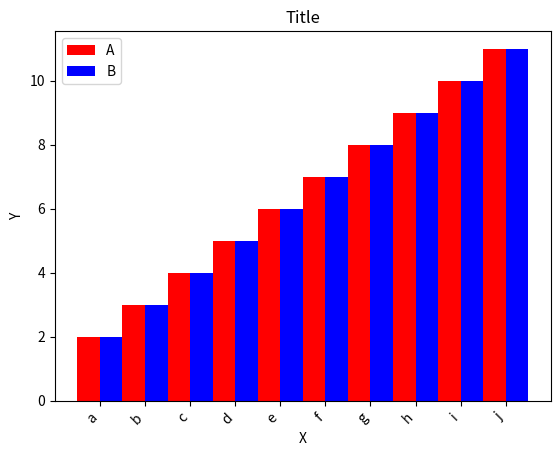
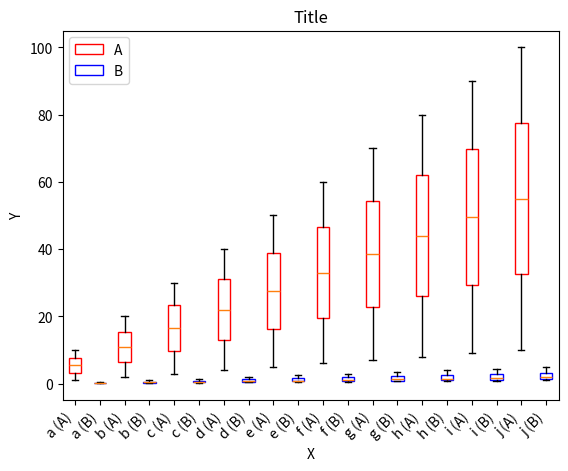

Source code (Python) for these figures, in order:
import matplotlib.pyplot as plt
import numpy as np
import pandas as pd

class Plot_Generator:
	"""
	Class for generating plots.
	"""
	def __init__(self):
		"""
		Initialize self.
		Sets all settables to their default values.
		"""
		self.x_scale = None #matplotlib defaults to linear if not specified
		self.x_base = 10
		self.y_scale = None #matplotlib defaults to linear if not specified
		self.y_base = 10
		self.x_tick_label_rotation = 0
		self.x_tick_label_horizontal_alignment = 'center'
		self.y_tick_label_rotation = 0
		self.y_tick_label_horizontal_alignment = 'center'

		self.title = ""
		self.x_label = ""
		self.y_label = ""
		self.x_tick_labels = None
		self.y_tick_labels = None

	def set_text(self, title, x_label, y_label, x_tick_labels, y_tick_labels):
		"""Sets the text of plots.
		"""
		self.title = title
		self.x_label = x_label
		self.y_label = y_label
		self.x_tick_labels = x_tick_labels
		self.y_tick_labels = y_tick_labels

	def set_text_options(self, x_tick_label_rotation, x_tick_label_horizontal_alignment, y_tick_label_rotation, y_tick_label_horizontal_alignment):
		"""
		Sets the text options of plots.
		"""
		self.x_tick_label_rotation = x_tick_label_rotation
		self.x_tick_label_horizontal_alignment = x_tick_label_horizontal_alignment
		self.y_tick_label_rotation = y_tick_label_rotation
		self.y_tick_label_horizontal_alignment = y_tick_label_horizontal_alignment

	def set_axis_options(self, x_scale, x_base, y_scale, y_base):
		"""
		Set the axis options of the plots.
		Changing the bases does nothing if the scale is None or 'linear'.
		"""
		if x_scale == 'linear':
			self.x_scale = None
		else:
			self.x_scale = x_scale
		self.x_base = x_base
		if y_scale == 'linear':
			self.y_scale = None
		else:
			self.y_scale = y_scale
		self.y_base = y_base

	def comparision_bar_plot(self, data_a, data_b, data_a_name, data_b_name):
		"""
		Generates a bar plot comparing two data sets.
		"""
		assert len(data_a) == len(data_b)

		x = np.arange(0, len(data_a), 1)

		plt.figure()

		bar_a = plt.bar(x - 0.25, data_a, color='r', width=0.5)
		bar_b = plt.bar(x + 0.25, data_b, color='b', width=0.5)

		if self.y_scale != None: #Needed because matplotlib does not like setting the base for linear plots
			plt.yscale(self.y_scale, base=self.y_base)

		plt.title(self.title)
		plt.xlabel(self.x_label)
		plt.ylabel(self.y_label)

		if self.x_tick_labels != None:
			plt.xticks(x, labels=self.x_tick_labels, rotation=self.x_tick_label_rotation, ha=self.x_tick_label_horizontal_alignment)

		plt.legend([data_a_name, data_b_name])

		plt.show()

	def comparision_box_plot(self, data_a, data_b, data_a_name, data_b_name, show_fliers):
		"""
		Generates a box plot comparing two data sets.
		"""
		assert len(data_a) == len(data_b)

		a_positions = []
		b_positions = []
		x_ticks = []
		for i in range(0, len(data_a) + len(data_b)):
			x_ticks.append(i)
		for i in range(0, len(data_a)):
			a_positions.append(i*2)
		for i in range(0, len(data_b)):
			b_positions.append(i*2+1)

		plt.figure()

		box_a = plt.boxplot(data_a, patch_artist=True, positions=a_positions, showfliers=show_fliers)
		for box in box_a['boxes']:
			box.set(color='red', linewidth=1)
			box.set(facecolor='white')
		for flier in box_a['fliers']:
			flier.set(markersize=0.5, alpha=0.5)

		box_b = plt.boxplot(data_b, patch_artist=True, positions=b_positions, showfliers=show_fliers)
		for box in box_b['boxes']:
			box.set(color='blue', linewidth=1)
			box.set(facecolor='white')
		for flier in box_b['fliers']:
			flier.set(markersize=0.5, alpha=0.5)

		if self.y_scale != None: #Needed because matplotlib does not like setting the base for linear plots
			plt.yscale(self.y_scale, base=self.y_base)

		plt.title(self.title)
		plt.xlabel(self.x_label)
		plt.ylabel(self.y_label)
		if self.x_tick_labels != None:
			#Generate x tick labels
			new_x_tick_labels = []
			for label in self.x_tick_labels:
				new_x_tick_labels.append(label + " (" + data_a_name + ")")
				new_x_tick_labels.append(label + " (" + data_b_name + ")")

			plt.xticks(x_ticks, labels=new_x_tick_labels, rotation=self.x_tick_label_rotation, ha=self.x_tick_label_horizontal_alignment)

		plt.legend([box_a['boxes'][0], box_b['boxes'][0]], [data_a_name, data_b_name])

		plt.show()

#Example plots using Plot_Generator
if __name__ == '__main__':
	#Create some fake data
	bar_plot_data_a = []
	bar_plot_data_b = []
	for i in range(1, 11):
		bar_plot_data_a.append((i+1))
		bar_plot_data_b.append((i+1))

	box_plot_data_a = []
	box_plot_data_b = []
	for i in range(0, 10):
		box_plot_data_a.append([])
		box_plot_data_b.append([])
		for j in range(0, 10):
			box_plot_data_a[i].append((i+1) * (j+1))
			box_plot_data_b[i].append((i+1) / (j+1))

	#Set up the plot generator
	pg = Plot_Generator()
	pg.set_text_options(45, 'right', 0, 'center')
	pg.set_text('Title', 'X', 'Y', ['a', 'b', 'c', 'd', 'e', 'f', 'g', 'h', 'i', 'j'], None)

	#Plot the bar plot data
	pg.comparision_bar_plot(bar_plot_data_a, bar_plot_data_b, 'A', 'B')

	#Plot the box plot data
	#Note the x tick labels. 
	#It will automatically generate this using the previously set x tick labels and given data_a_name and data_b_name values
	pg.comparision_box_plot(box_plot_data_a, box_plot_data_b, 'A', 'B', False)